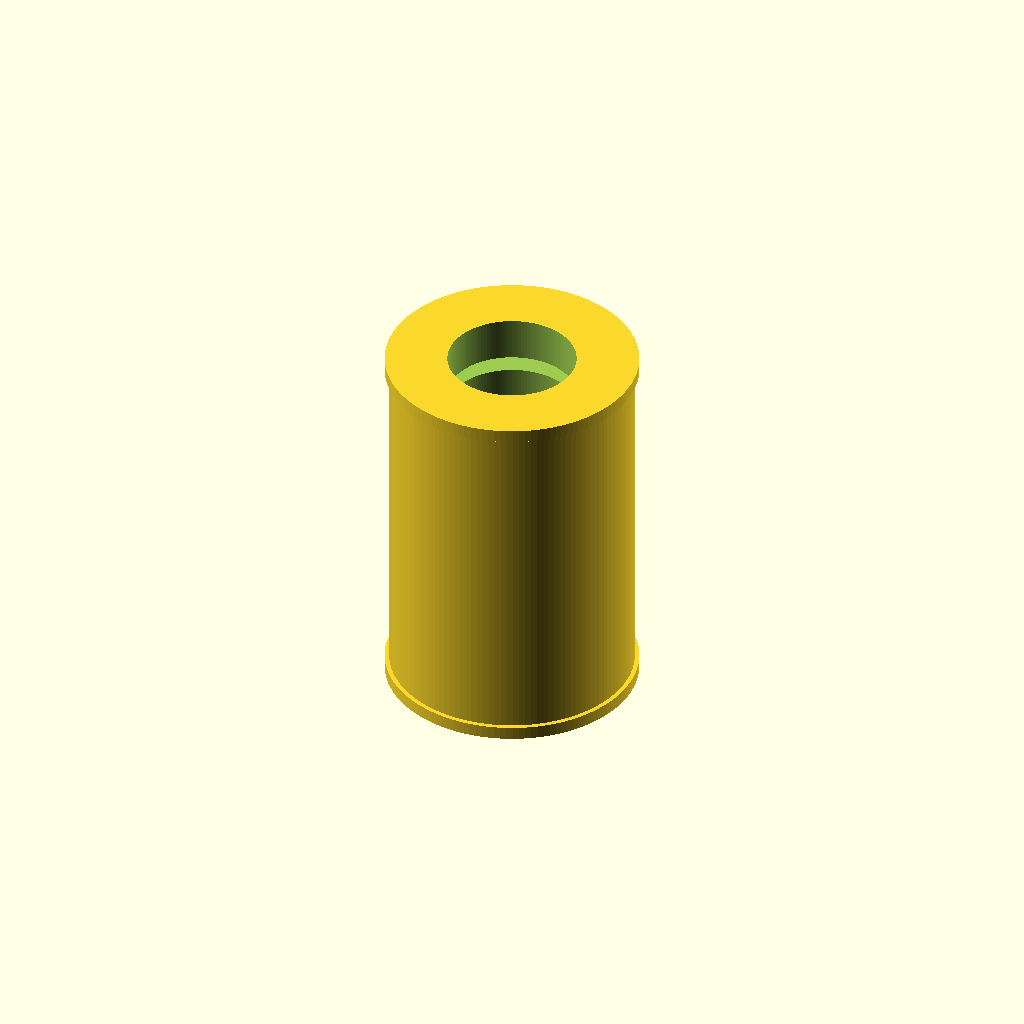
Cell 1: the model at its default parameters.
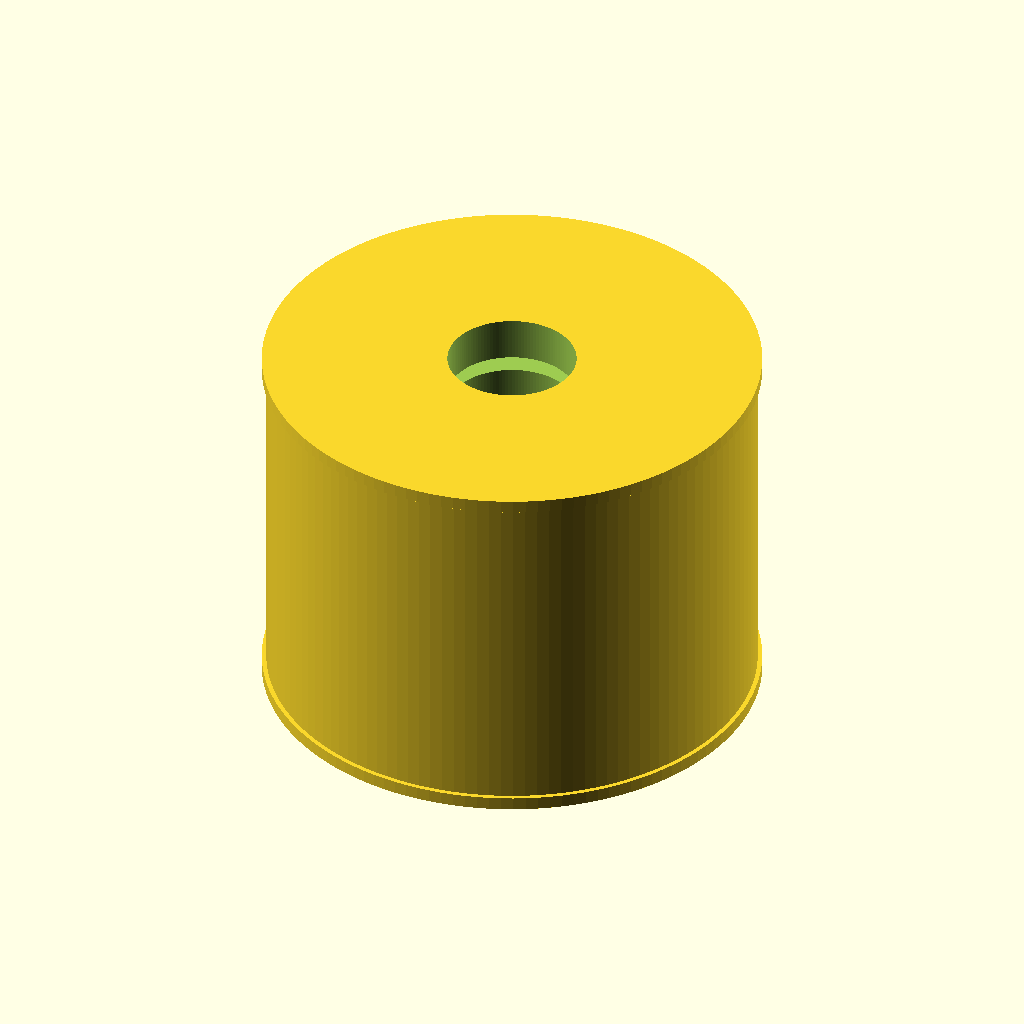
Cell 2: outer_diameter = 38 (everything else at default).
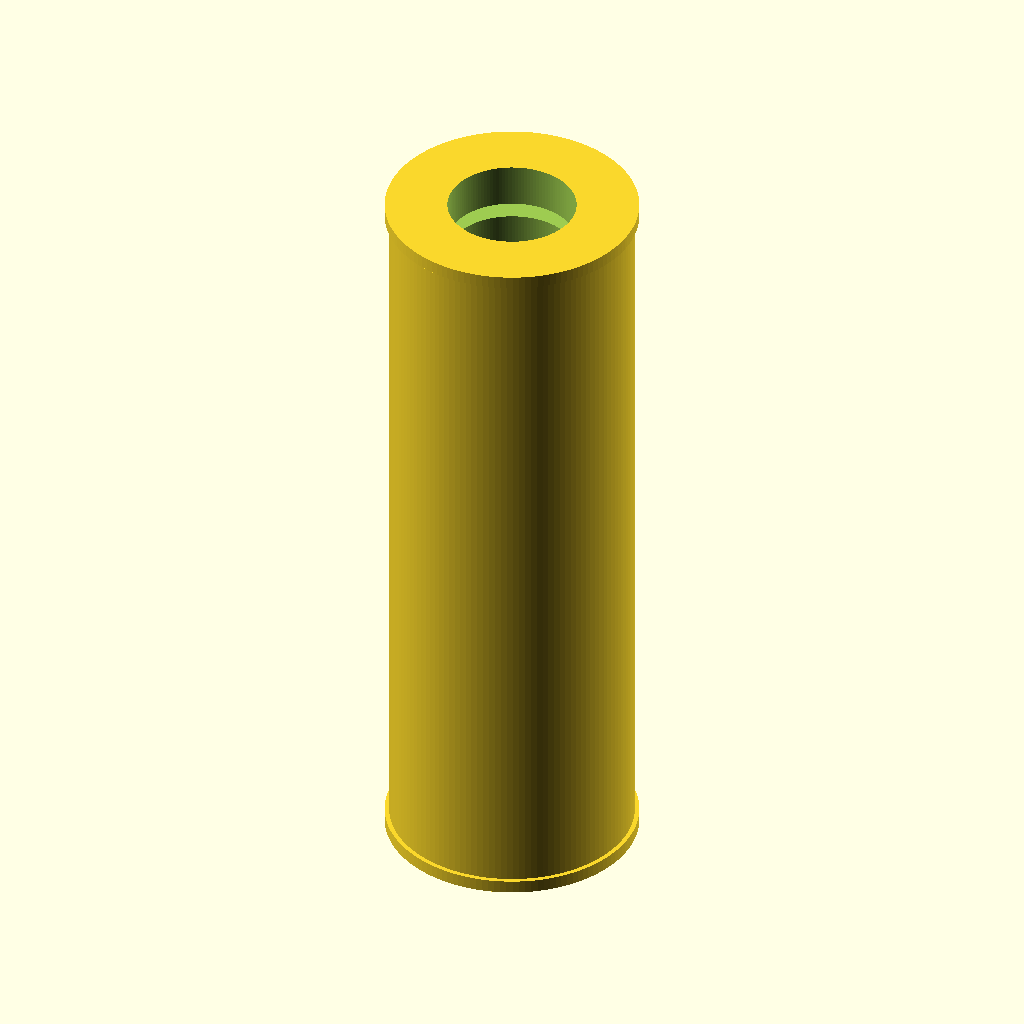
Cell 3 — length set to 58, the other parameters unchanged.
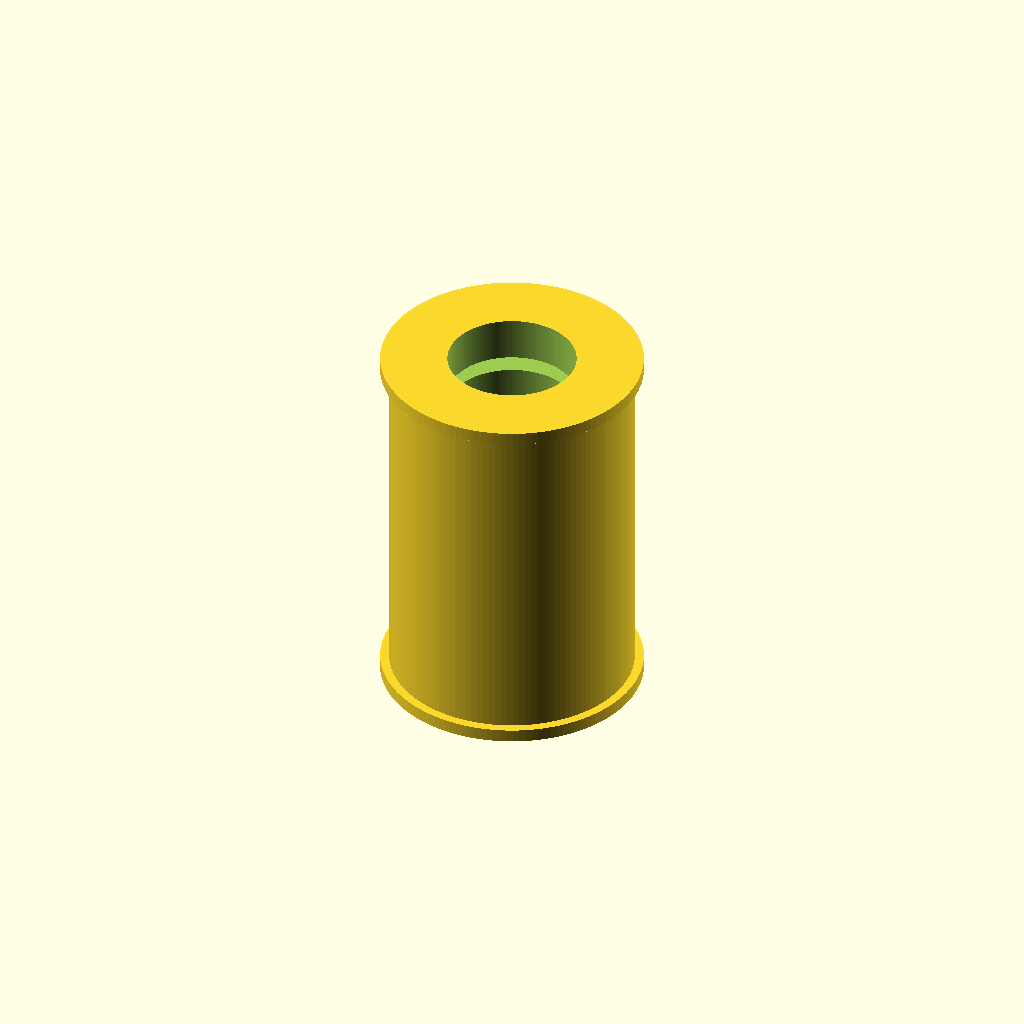
Cell 4: the same model with seal_lip_rad = 0.7.
All cells are drawn from one camera (rotation 55°, 0°, 25°, orthographic, colour scheme Cornfield), so only the parameter changes between them.
OpenSCAD source file results/nopscadlib/ablations/no_json_ir/scad/linear_bearing__LM10UU.scad:
$fn = 128;

// Target dimensions (mm)
inner_diameter = 10.0; // Bore
outer_diameter = 19.0; // OD
length         = 29.0; // Overall length

// Simple visual features (still one connected solid)
seal_thickness = 1.0;   // End seal depth
seal_lip_rad   = 0.35;  // Small OD lip for seal look
groove_depth   = 0.35;  // Shallow OD grooves
groove_width   = 1.2;
groove_offset  = 4.0;   // From each end

eps = 0.02;

module linear_bearing_10x19x29() {
    difference() {
        // Outer body with slight seal lips (connected, no floating parts)
        union() {
            // Main sleeve
            cylinder(h = length, d = outer_diameter, center = true);

            // Seal lips at both ends (slightly larger OD, overlapping into body)
            translate([0, 0,  length/2 - seal_thickness/2])
                cylinder(h = seal_thickness + eps, d = outer_diameter + 2*seal_lip_rad, center = true);
            translate([0, 0, -length/2 + seal_thickness/2])
                cylinder(h = seal_thickness + eps, d = outer_diameter + 2*seal_lip_rad, center = true);
        }

        // Through bore (centered, guaranteed to cut through)
        cylinder(h = length + 2*eps, d = inner_diameter, center = true);

        // Shallow OD grooves near ends (bearing-like detail)
        translate([0, 0,  length/2 - groove_offset])
            cylinder(h = groove_width, d = outer_diameter - 2*groove_depth, center = true);
        translate([0, 0, -length/2 + groove_offset])
            cylinder(h = groove_width, d = outer_diameter - 2*groove_depth, center = true);
    }
}

linear_bearing_10x19x29();
Parameter table extracted from the source (name, type, default, range or options):
inner_diameter: number, default 10
outer_diameter: number, default 19
length: number, default 29
seal_thickness: number, default 1
seal_lip_rad: number, default 0.35
groove_depth: number, default 0.35
groove_width: number, default 1.2
groove_offset: number, default 4
eps: number, default 0.02
